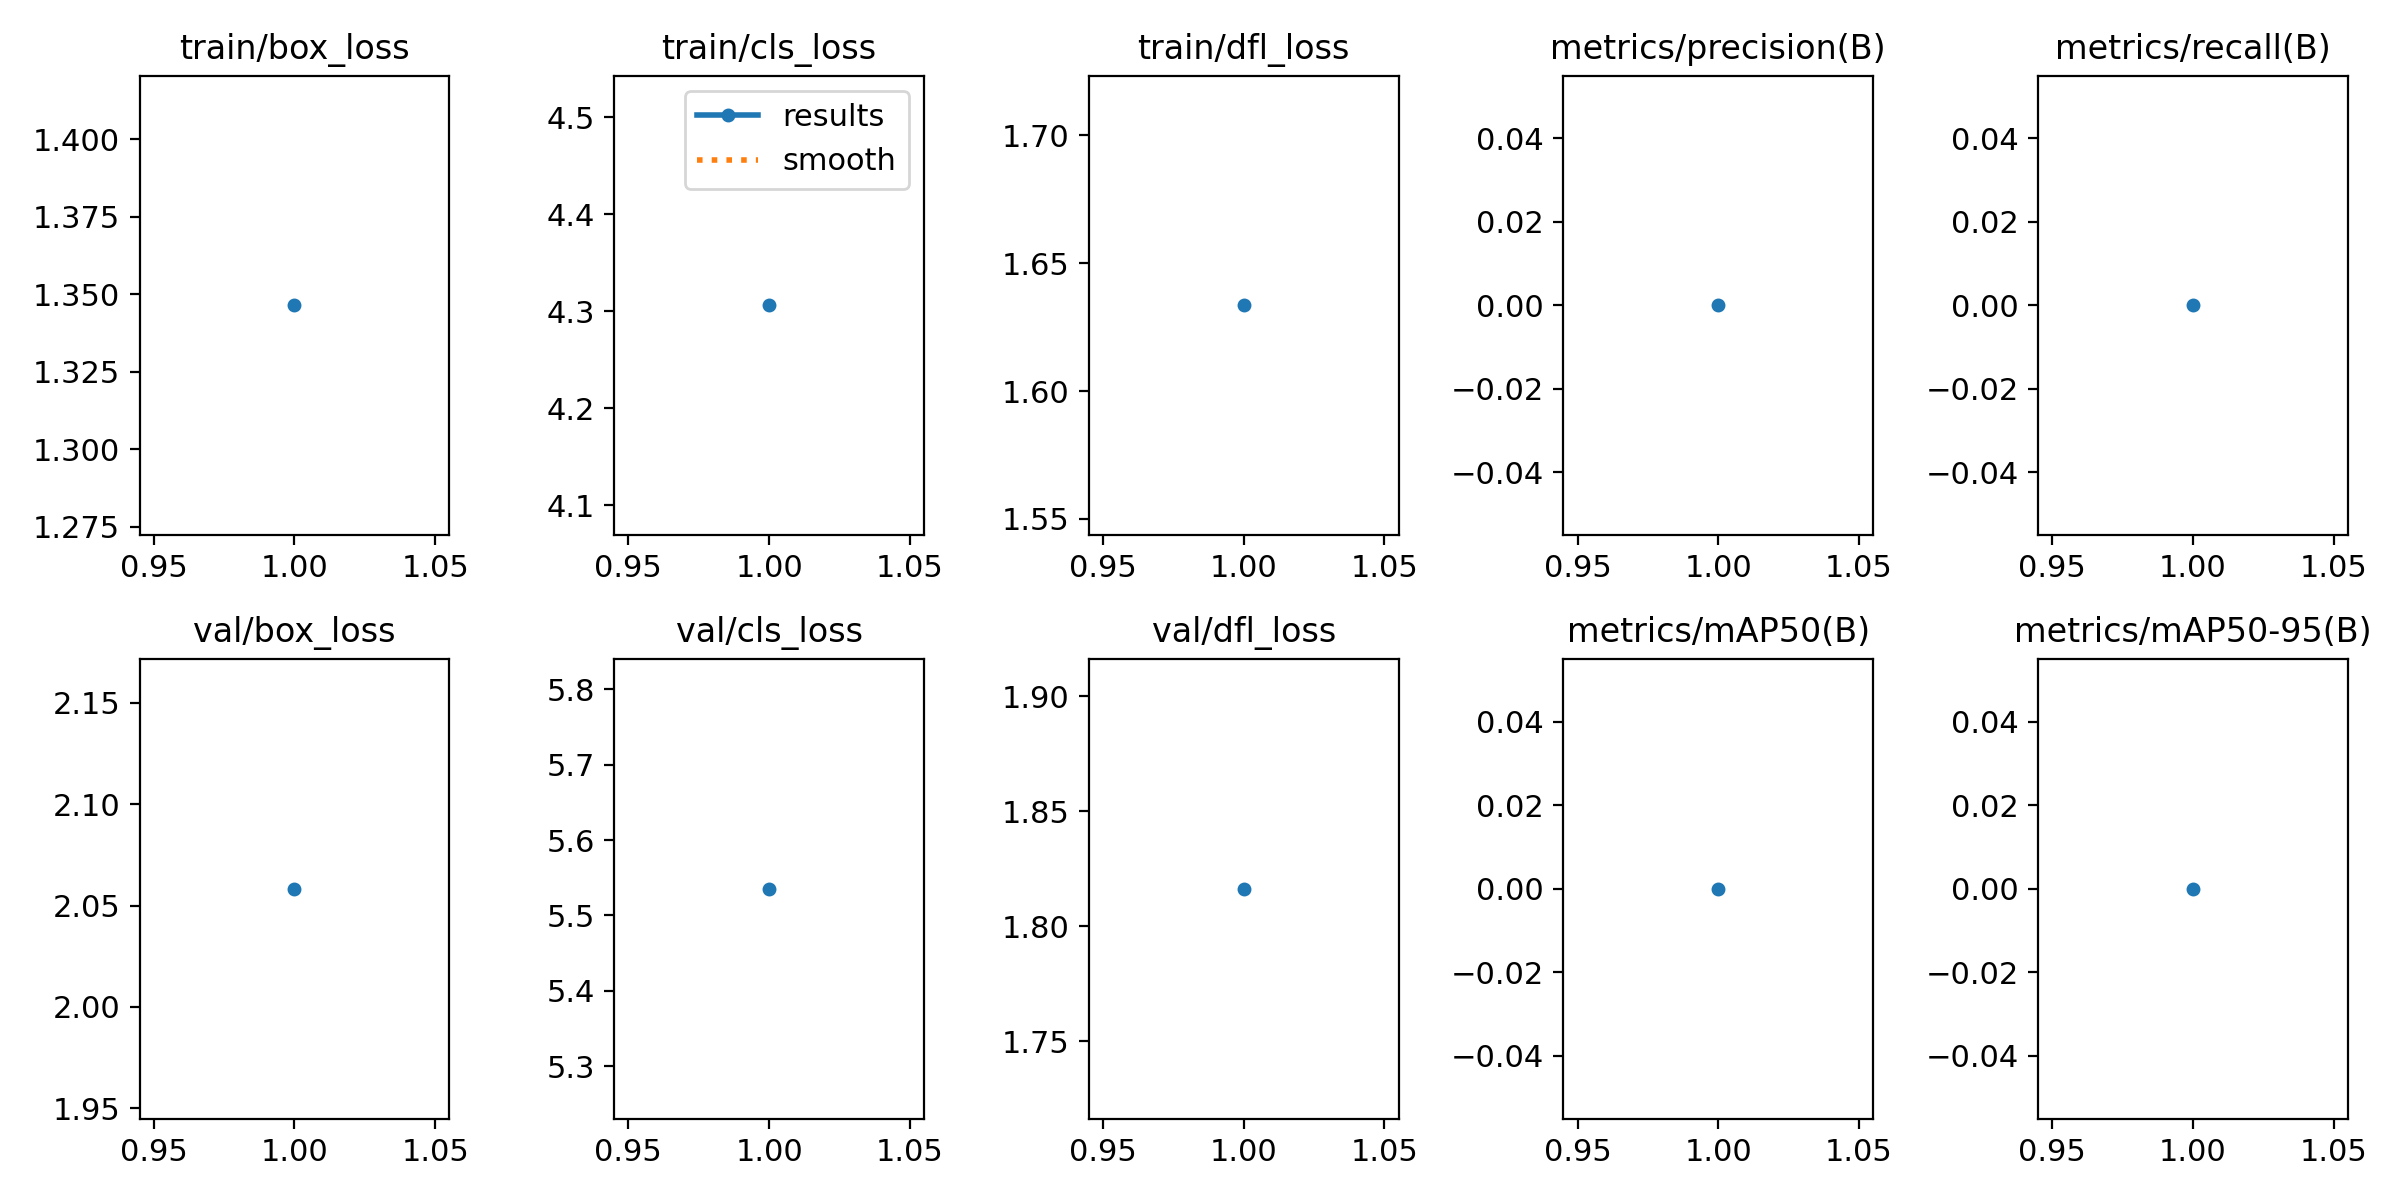

The data file committed next to this chart (first rows):
epoch, time, train/box_loss, train/cls_loss, train/dfl_loss, metrics/precision(B), metrics/recall(B), metrics/mAP50(B), metrics/mAP50-95(B), val/box_loss, val/cls_loss, val/dfl_loss, lr/pg0, lr/pg1, lr/pg2
1, 21.63, 1.346, 4.306, 1.633, 0, 0, 0, 0, 2.058, 5.535, 1.816, 4.614e-05, 4.614e-05, 4.614e-05
